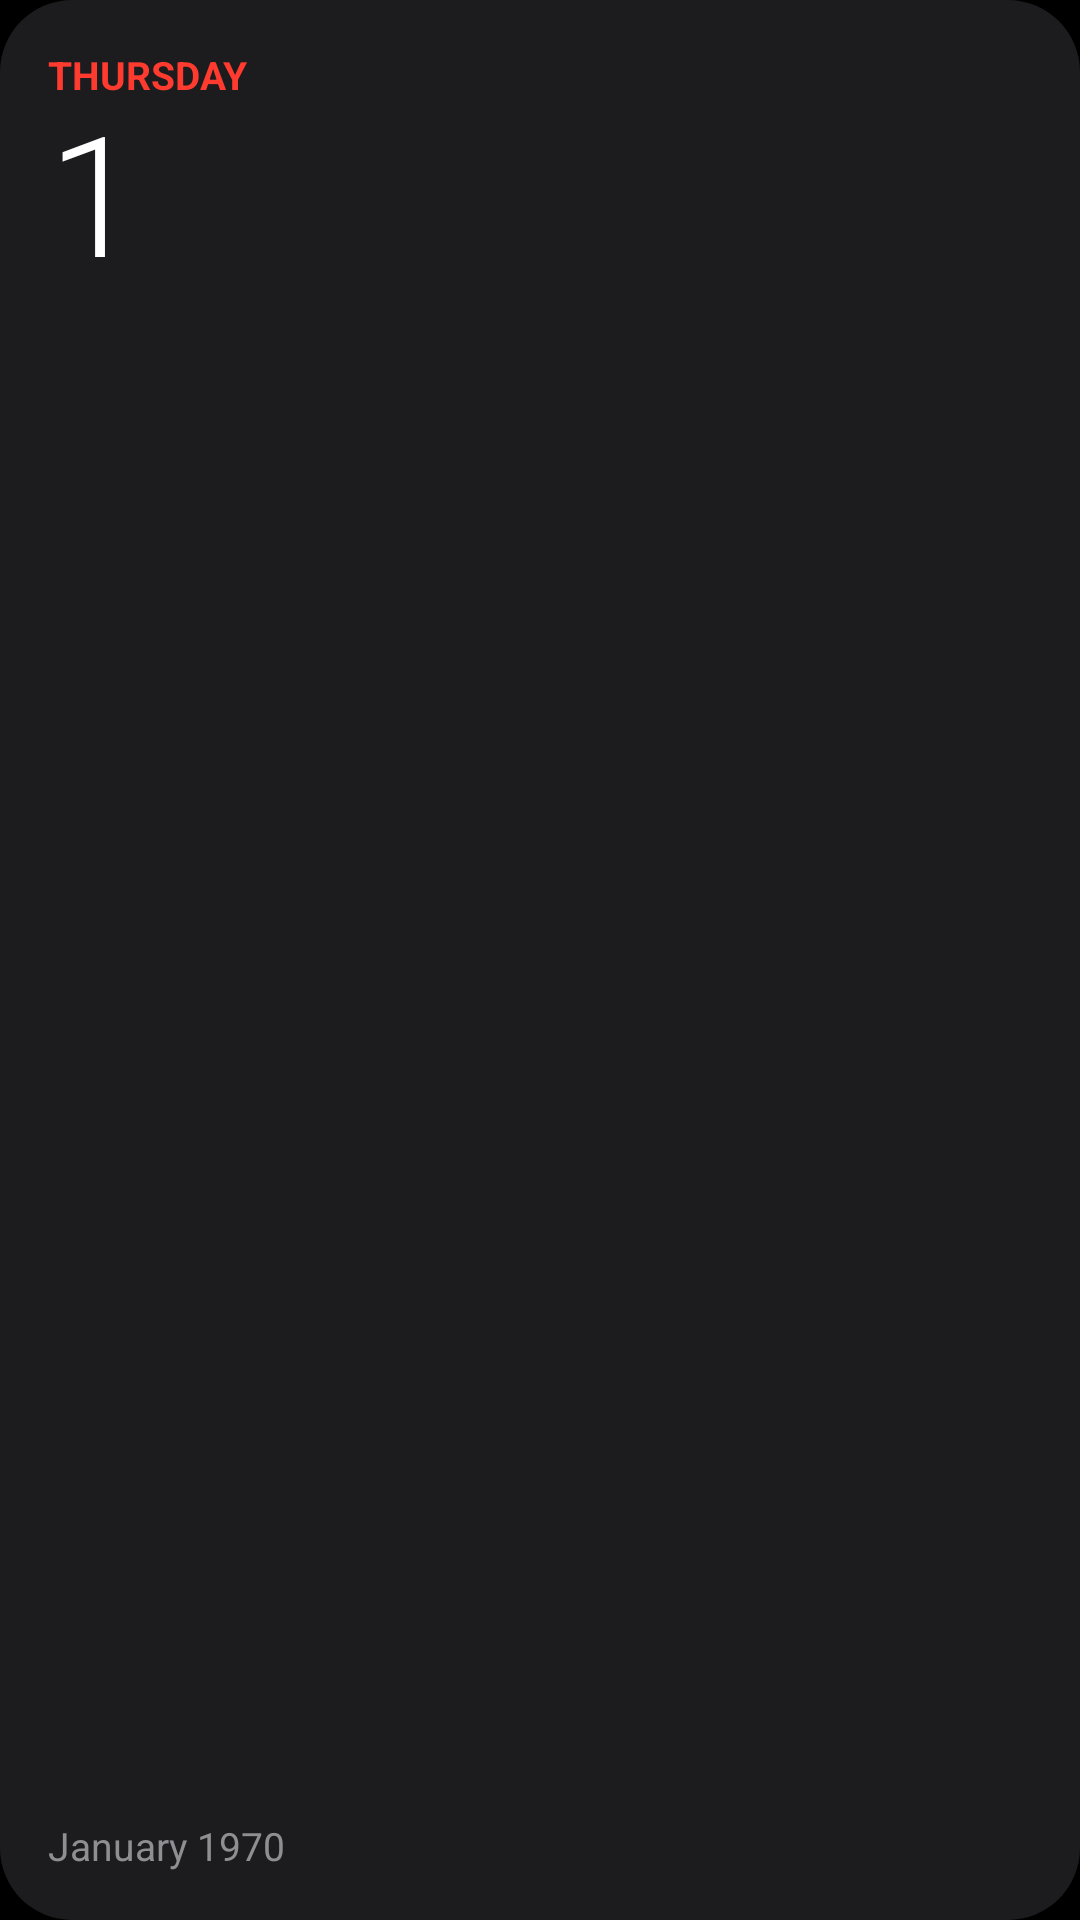

Layout XML and referenced resources for this Android screen:
<!-- AndroidManifest.xml: application theme Theme.HaloWidgets -->
<!-- res/layout/w_calendar_medium.xml -->
<?xml version="1.0" encoding="utf-8"?>
<LinearLayout xmlns:android="http://schemas.android.com/apk/res/android"
    android:id="@+id/root" android:layout_width="match_parent" android:layout_height="match_parent"
    android:orientation="horizontal" android:padding="16dp" android:background="@drawable/bg_dark">
    <LinearLayout android:layout_width="0dp" android:layout_height="match_parent" android:layout_weight="0.42" android:orientation="vertical">
        <TextClock android:id="@+id/weekday" android:layout_width="wrap_content" android:layout_height="wrap_content"
            android:format12Hour="EEEE" android:format24Hour="EEEE" android:textAllCaps="true" android:textColor="#FFFF3B30"
            android:textSize="13sp" android:textStyle="bold" android:maxLines="1" />
        <TextClock android:id="@+id/day" android:layout_width="wrap_content" android:layout_height="wrap_content"
            android:format12Hour="d" android:format24Hour="d" android:textColor="#FFFFFFFF" android:textSize="56sp"
            android:fontFamily="sans-serif-light" android:includeFontPadding="false" />
        <FrameLayout android:layout_width="match_parent" android:layout_height="0dp" android:layout_weight="1" />
        <TextClock android:id="@+id/month" android:layout_width="wrap_content" android:layout_height="wrap_content"
            android:format12Hour="MMMM yyyy" android:format24Hour="MMMM yyyy" android:textColor="#FF8E8E93"
            android:textSize="13sp" android:maxLines="1" />
    </LinearLayout>
    <ImageView android:id="@+id/grid" android:layout_width="0dp" android:layout_height="match_parent" android:layout_weight="0.58"
        android:scaleType="fitCenter" />
</LinearLayout>
<!-- resources referenced by this layout -->
<resources>
  <!-- drawable bg_dark (drawable) -->
  <?xml version="1.0" encoding="utf-8"?>
  <shape xmlns:android="http://schemas.android.com/apk/res/android" android:shape="rectangle">
      <solid android:color="#FF1C1C1E" />
      <corners android:radius="24dp" />
  </shape>
  <style name="Theme.HaloWidgets" parent="android:Theme.Material.NoActionBar">
          <item name="android:windowBackground">@android:color/black</item>
          <item name="android:statusBarColor">@android:color/transparent</item>
          <item name="android:navigationBarColor">@android:color/transparent</item>
      </style>
</resources>
